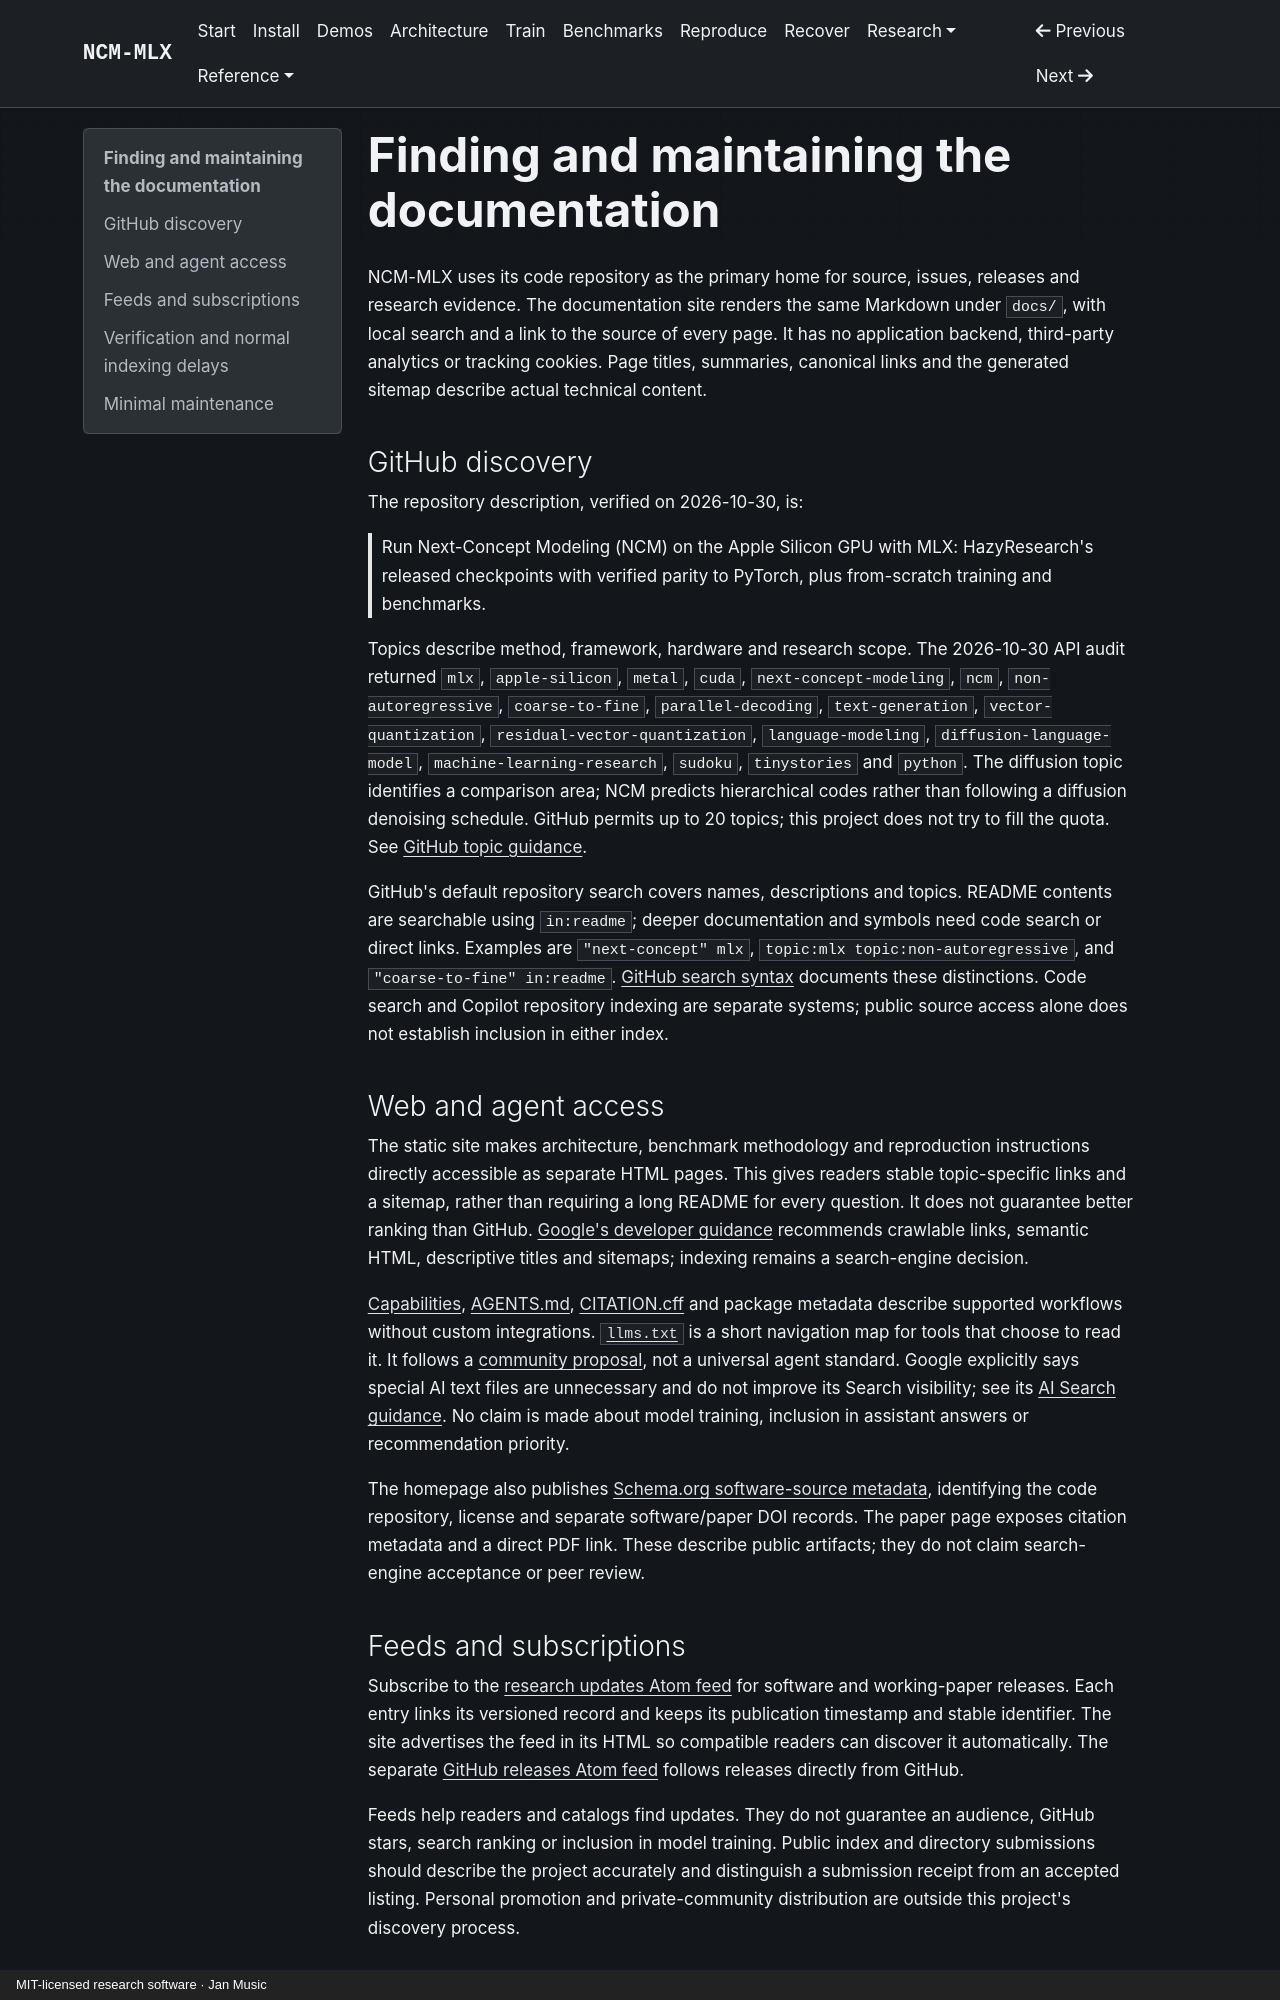

repository: janmus1c/ncm-mlx · page: discoverability/index.html · generator: mkdocs · copyright: MIT-licensed research software · Jan Music

---
title: Finding and maintaining NCM-MLX documentation
description: Searchable project metadata, static documentation, agent navigation and a minimal process for keeping research claims accurate.
---

# Finding and maintaining the documentation

NCM-MLX uses its code repository as the primary home for source, issues, releases and research evidence. The documentation site renders the same Markdown under `docs/`, with local search and a link to the source of every page. It has no application backend, third-party analytics or tracking cookies. Page titles, summaries, canonical links and the generated sitemap describe actual technical content.

## GitHub discovery

The repository description, verified on 2026-10-30, is:

> Run Next-Concept Modeling (NCM) on the Apple Silicon GPU with MLX: HazyResearch's released checkpoints with verified parity to PyTorch, plus from-scratch training and benchmarks.

Topics describe method, framework, hardware and research scope. The 2026-10-30 API audit returned `mlx`, `apple-silicon`, `metal`, `cuda`, `next-concept-modeling`, `ncm`, `non-autoregressive`, `coarse-to-fine`, `parallel-decoding`, `text-generation`, `vector-quantization`, `residual-vector-quantization`, `language-modeling`, `diffusion-language-model`, `machine-learning-research`, `sudoku`, `tinystories` and `python`. The diffusion topic identifies a comparison area; NCM predicts hierarchical codes rather than following a diffusion denoising schedule. GitHub permits up to 20 topics; this project does not try to fill the quota. See [GitHub topic guidance](https://docs.github.com/en/repositories/managing-your-repositorys-settings-and-features/customizing-your-repository/classifying-your-repository-with-topics).

GitHub's default repository search covers names, descriptions and topics. README contents are searchable using `in:readme`; deeper documentation and symbols need code search or direct links. Examples are `"next-concept" mlx`, `topic:mlx topic:non-autoregressive`, and `"coarse-to-fine" in:readme`. [GitHub search syntax](https://docs.github.com/en/search-github/searching-on-github/searching-for-repositories) documents these distinctions. Code search and Copilot repository indexing are separate systems; public source access alone does not establish inclusion in either index.

## Web and agent access

The static site makes architecture, benchmark methodology and reproduction instructions directly accessible as separate HTML pages. This gives readers stable topic-specific links and a sitemap, rather than requiring a long README for every question. It does not guarantee better ranking than GitHub. [Google's developer guidance](https://developers.google.com/search/docs/fundamentals/get-started-developers) recommends crawlable links, semantic HTML, descriptive titles and sitemaps; indexing remains a search-engine decision.

[Capabilities](capabilities.md), [AGENTS.md](../AGENTS.md), [CITATION.cff](../CITATION.cff) and package metadata describe supported workflows without custom integrations. [`llms.txt`](../llms.txt) is a short navigation map for tools that choose to read it. It follows a [community proposal](https://llmstxt.org/), not a universal agent standard. Google explicitly says special AI text files are unnecessary and do not improve its Search visibility; see its [AI Search guidance](https://developers.google.com/search/docs/fundamentals/ai-optimization-guide). No claim is made about model training, inclusion in assistant answers or recommendation priority.

The homepage also publishes [Schema.org software-source metadata](https://schema.org/SoftwareSourceCode), identifying the code repository, license and separate software/paper DOI records. The paper page exposes citation metadata and a direct PDF link. These describe public artifacts; they do not claim search-engine acceptance or peer review.
